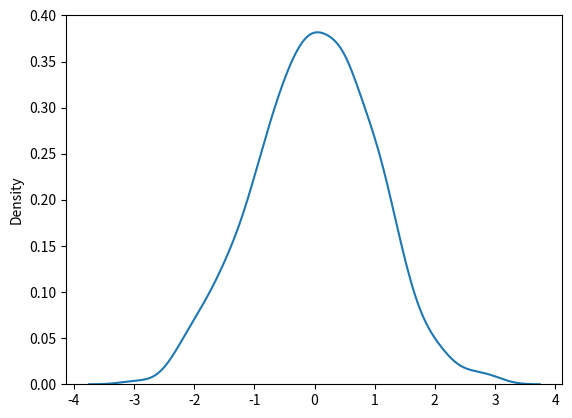

Recreate this plot in Python.
#Normal Distribution is also called the Gaussian Distribution

from numpy import random
import matplotlib.pyplot as plt
import seaborn as sns

x = random.normal(size=(2, 3))
print(x)


sns.distplot(random.normal(size=1000), hist=False)
plt.show()